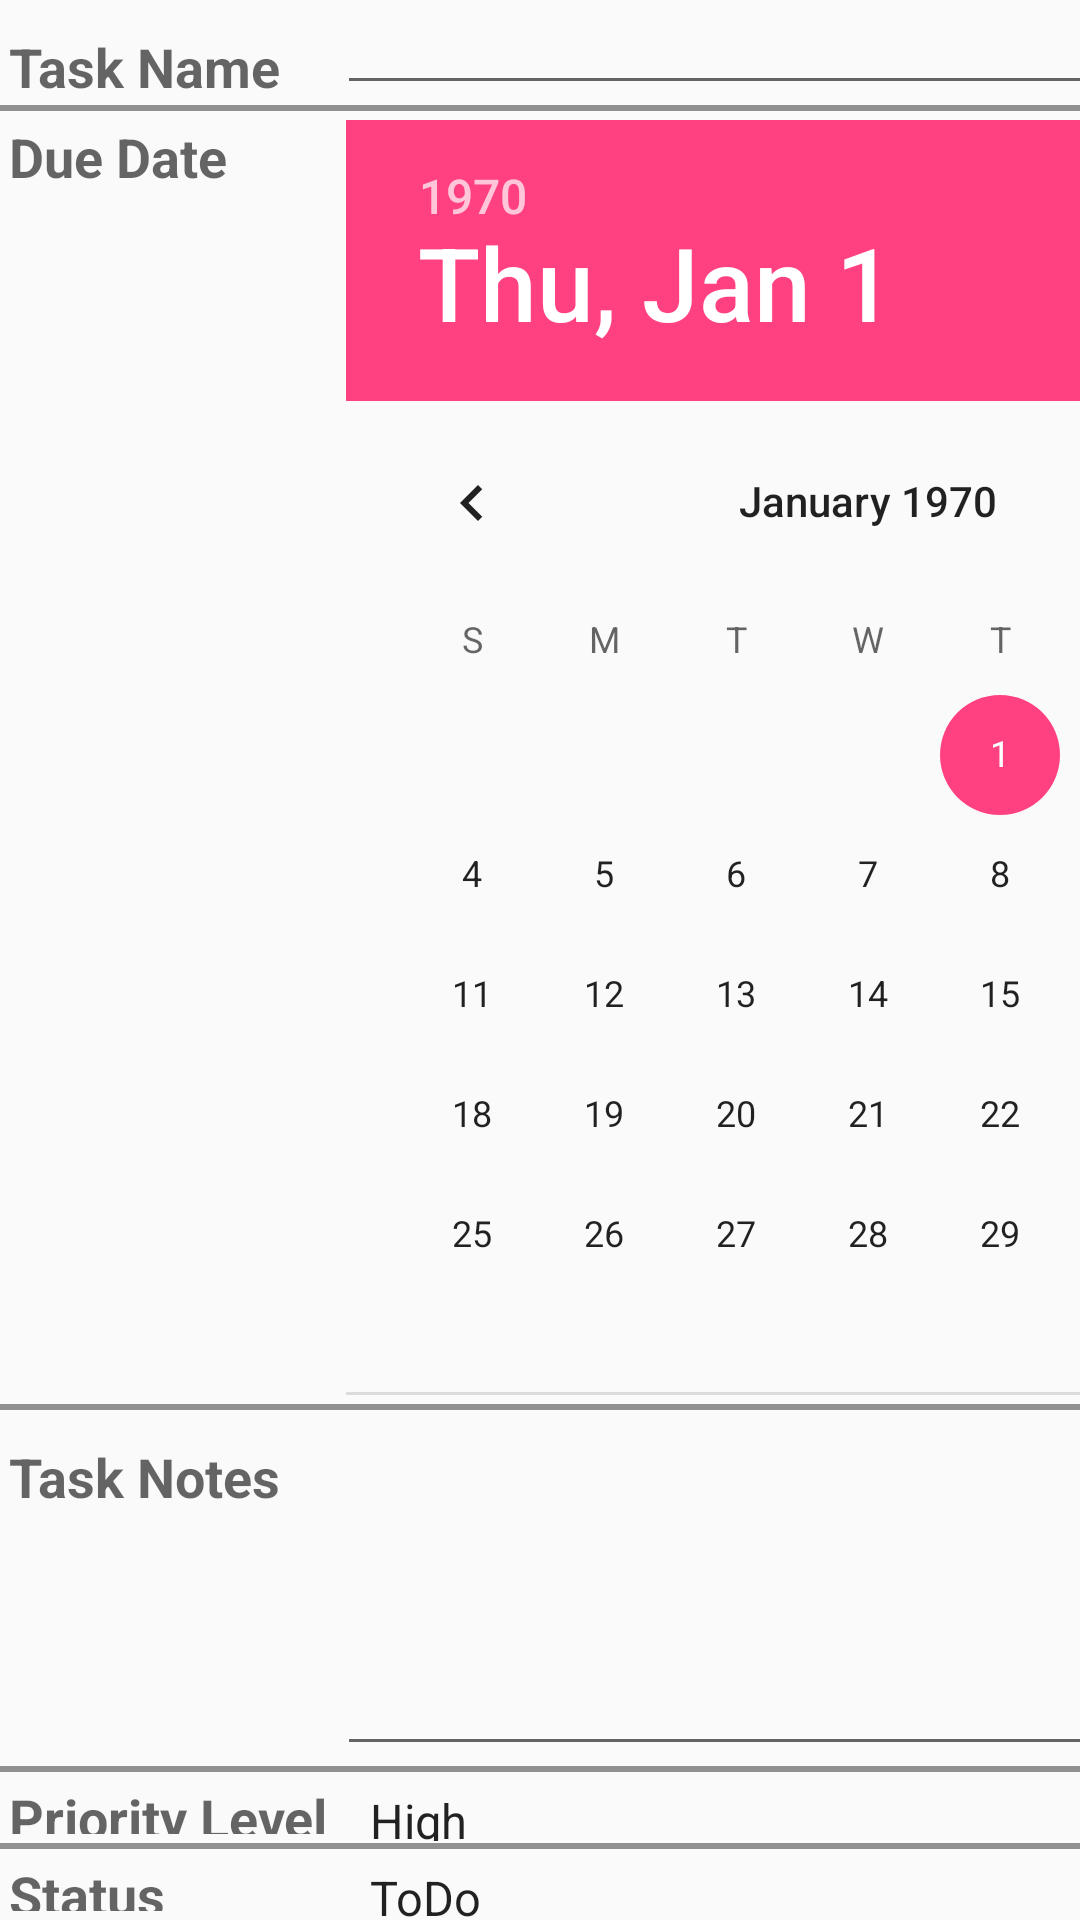

Android layout source for this screen:
<!-- AndroidManifest.xml: activity theme AppTheme -->
<!-- res/layout/activity_modify_task.xml -->
<?xml version="1.0" encoding="utf-8"?>
<RelativeLayout xmlns:android="http://schemas.android.com/apk/res/android"
    xmlns:tools="http://schemas.android.com/tools"
    android:layout_width="fill_parent"
    android:layout_height="fill_parent"
    tools:context="com.walmart.simpletodo.ModifyTaskActivity">

    <TableLayout
        android:layout_width="fill_parent"
        android:layout_height="fill_parent">

        <TableRow
            android:layout_height="0dp"
            android:layout_weight="1">

            <TextView
                android:padding="3dip"
                android:text="@string/task_name"
                android:textAppearance="?android:attr/textAppearanceMedium"
                android:textStyle="bold" />

            <EditText
                android:id="@+id/edittext_task_title"
                android:ems="10"
                android:gravity="left"
                android:layout_width="fill_parent" />
        </TableRow>

        <View
            android:layout_height="2dip"
            android:background="#FF909090" />

        <TableRow
            android:layout_height="0dp"
            android:layout_weight="1">

            <TextView
                android:padding="3dip"
                android:text="@string/due_date"
                android:textAppearance="?android:attr/textAppearanceMedium"
                android:textStyle="bold" />

            <DatePicker
                android:id="@+id/datepicker_due_date"
                android:calendarViewShown="false"
                android:gravity="left"
                android:padding="3dip" />
        </TableRow>

        <View
            android:layout_height="2dip"
            android:background="#FF909090" />

        <TableRow
            android:layout_height="0dp"
            android:layout_weight="1">

            <TextView
                android:padding="3dip"
                android:text="@string/task_note"
                android:textAppearance="?android:attr/textAppearanceMedium"
                android:textStyle="bold" />

            <EditText
                android:id="@+id/editText_note"
                android:ems="10"
                android:gravity="left"
                android:inputType="textMultiLine"
                android:lines="5"
                android:textAppearance="?android:attr/textAppearanceMedium"
                android:layout_width="fill_parent" />
        </TableRow>

        <View
            android:layout_height="2dip"
            android:background="#FF909090" />

        <TableRow
            android:layout_height="0dp"
            android:layout_weight="1">

            <TextView
                android:padding="3dip"
                android:text="@string/priority_level"
                android:textAppearance="?android:attr/textAppearanceMedium"
                android:textStyle="bold" />

            <Spinner
                android:id="@+id/spinner_priority_level"
                android:entries="@array/task_priority_level"
                android:gravity="left"
                android:padding="3dip"
                android:textAppearance="?android:attr/textAppearanceMedium" />
        </TableRow>

        <View
            android:layout_height="2dip"
            android:background="#FF909090" />

        <TableRow
            android:layout_height="0dp"
            android:layout_weight="1">

            <TextView
                android:padding="3dip"
                android:text="@string/status"
                android:textAppearance="?android:attr/textAppearanceMedium"
                android:textStyle="bold" />

            <Spinner
                android:id="@+id/spinner_completion_status"
                android:entries="@array/task_completion_status"
                android:gravity="left"
                android:padding="3dip"
                android:textAppearance="?android:attr/textAppearanceMedium" />
        </TableRow>
    </TableLayout>

</RelativeLayout>
<!-- resources referenced by this layout -->
<resources>
  <string-array name="task_completion_status">
          <item>@string/task_status_todo</item>
          <item>@string/task_status_done</item>
      </string-array>
  <string-array name="task_priority_level">
          <item>@string/priority_level_high</item>
          <item>@string/priority_level_medium</item>
          <item>@string/priority_level_low</item>
      </string-array>
  <string name="due_date">Due Date</string>
  <string name="priority_level">Priority Level</string>
  <string name="status">Status</string>
  <string name="task_name">Task Name</string>
  <string name="task_note">Task Notes</string>
  <style name="AppTheme" parent="Theme.AppCompat.Light.DarkActionBar">
          
          <item name="colorPrimary">@color/colorPrimary</item>
          <item name="colorPrimaryDark">@color/colorPrimaryDark</item>
          <item name="colorAccent">@color/colorAccent</item>
      </style>
  <string name="task_status_todo">ToDo</string>
  <string name="task_status_done">Done</string>
  <string name="priority_level_high">High</string>
  <string name="priority_level_medium">Medium</string>
  <string name="priority_level_low">Low</string>
  <color name="colorPrimary">#3F51B5</color>
  <color name="colorPrimaryDark">#303F9F</color>
  <color name="colorAccent">#FF4081</color>
</resources>
